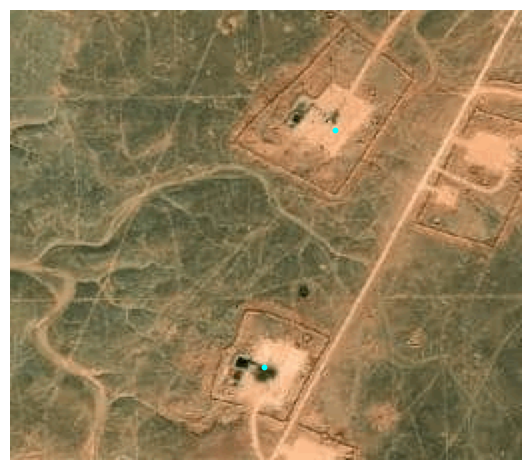

The file beside this chart, header and first rows:
lon, lat, x, y, x_scaled, y_scaled
7.828, 28.4, 203, 126, 0.793, 0.4922
7.829, 28.41, 68, 162, 0.2656, 0.6328
